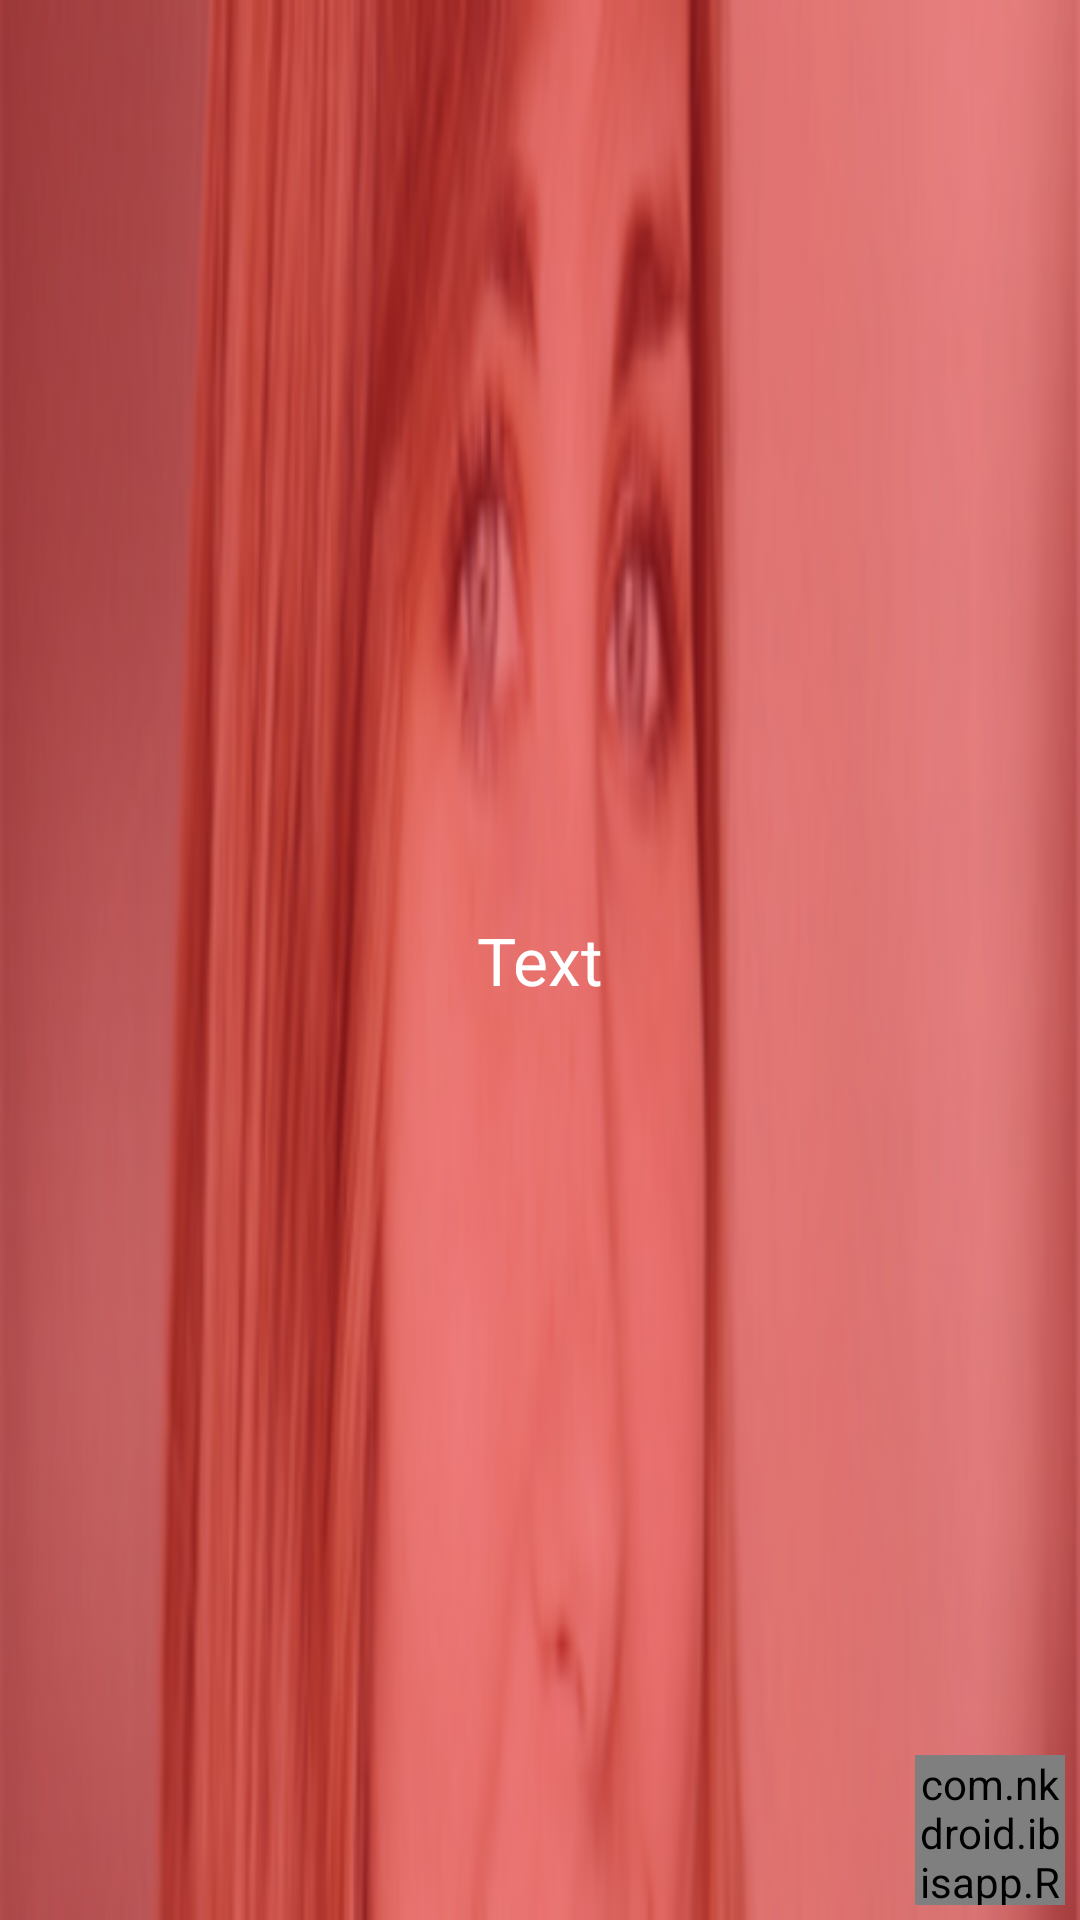

The Android layout XML behind this screen, and the referenced resources:
<!-- AndroidManifest.xml: application theme AppTheme -->
<!-- res/layout/actionbar.xml -->
<?xml version="1.0" encoding="utf-8"?>
<RelativeLayout xmlns:android="http://schemas.android.com/apk/res/android"
    android:layout_width="fill_parent"
    android:layout_height="fill_parent"
    android:background="@drawable/stef"
    android:paddingBottom="5dp"
    android:paddingRight="5dp"
    android:paddingLeft="5dp">

    <TextView
        android:id="@+id/title_text"
        android:layout_width="wrap_content"
        android:layout_height="wrap_content"
        android:textAllCaps="false"
        android:textAppearance="?android:attr/textAppearanceLarge"
        android:textColor="#fff"
        android:text="Text"
        android:layout_centerInParent="true" />

    
        
        
        
        
        
        
        

    <com.nkdroid.ibisapp.RoundedImageView
        android:id="@+id/imageView_round"
        android:layout_width="50dp"
        android:layout_height="50dp"
        android:src="@drawable/profile"
        android:layout_alignParentBottom="true"
        android:layout_alignParentRight="true"
        android:layout_alignParentEnd="false" />

    <ImageButton
        android:layout_width="wrap_content"
        android:layout_height="wrap_content"
        android:id="@+id/abButton"
        android:background="@drawable/ic_keyboard_backspace_white_36dp"
        android:clickable="true"
        android:layout_alignTop="@+id/imageView_round"
        android:layout_alignParentLeft="true"
        android:layout_alignParentStart="true" />

</RelativeLayout>
<!-- resources referenced by this layout -->
<resources>
  <!-- drawable profile: png bitmap (drawable, 239167 bytes) -->
  <!-- drawable stef: png bitmap (drawable, 75908 bytes) -->
  <!-- mipmap ic_launcher: png bitmap (mipmap-hdpi, 10457 bytes) -->
  <style name="AppTheme" parent="AppTheme.Base">
  
      </style>
  <style name="AppTheme.Base" parent="Theme.AppCompat.Light.DarkActionBar" xliff:fontFamily="@android:asset/Helvetica_Light">
          <item name="colorPrimary">@color/primaryColor</item>
          <item name="colorPrimaryDark">@color/primaryColorDark</item>
          <item name="colorAccent">@color/colorAccent</item>
          <item name="android:textColorPrimary">@color/colorTextPrimary</item>
          <item name="android:textColorSecondary">@color/colorTextSecondary</item>
      </style>
  <color name="primaryColor">#e1222a</color>
  <color name="primaryColorDark">#030303</color>
  <color name="colorAccent">#00000000</color>
  <color name="colorTextPrimary">#fff</color>
  <color name="colorTextSecondary">#fff</color>
</resources>
